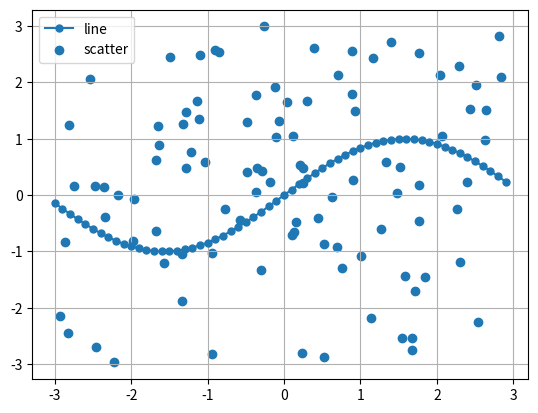

The script that saved this image:
# 各方程式を設定するためにNumPyをインポート
import numpy as np
# matplotlibのpyplotをpltでインポート
import matplotlib.pyplot as plt

# x軸の領域と精度を設定し、x値を用意
x = np.arange(-3, 3, 0.1)
# 各方程式のy値を用意
y_sin = np.sin(x)
x_rand = np.random.rand(100) * 6 - 3
y_rand = np.random.rand(100) * 6 - 3

# figureオブジェクトを作成
plt.figure()

# 1つのグラフで表示する設定
plt.subplot(1, 1, 1)

# 各方程式の線形とマーカー、ラベルを設定し、プロット
## 線形図
plt.plot(x, y_sin, marker='o', markersize=5, label='line')
## 散布図
plt.scatter(x_rand, y_rand, label='scatter')

# 凡例表示を設定
plt.legend()
# グリッド線を表示
plt.grid(True)

# グラフ表示
plt.show()
